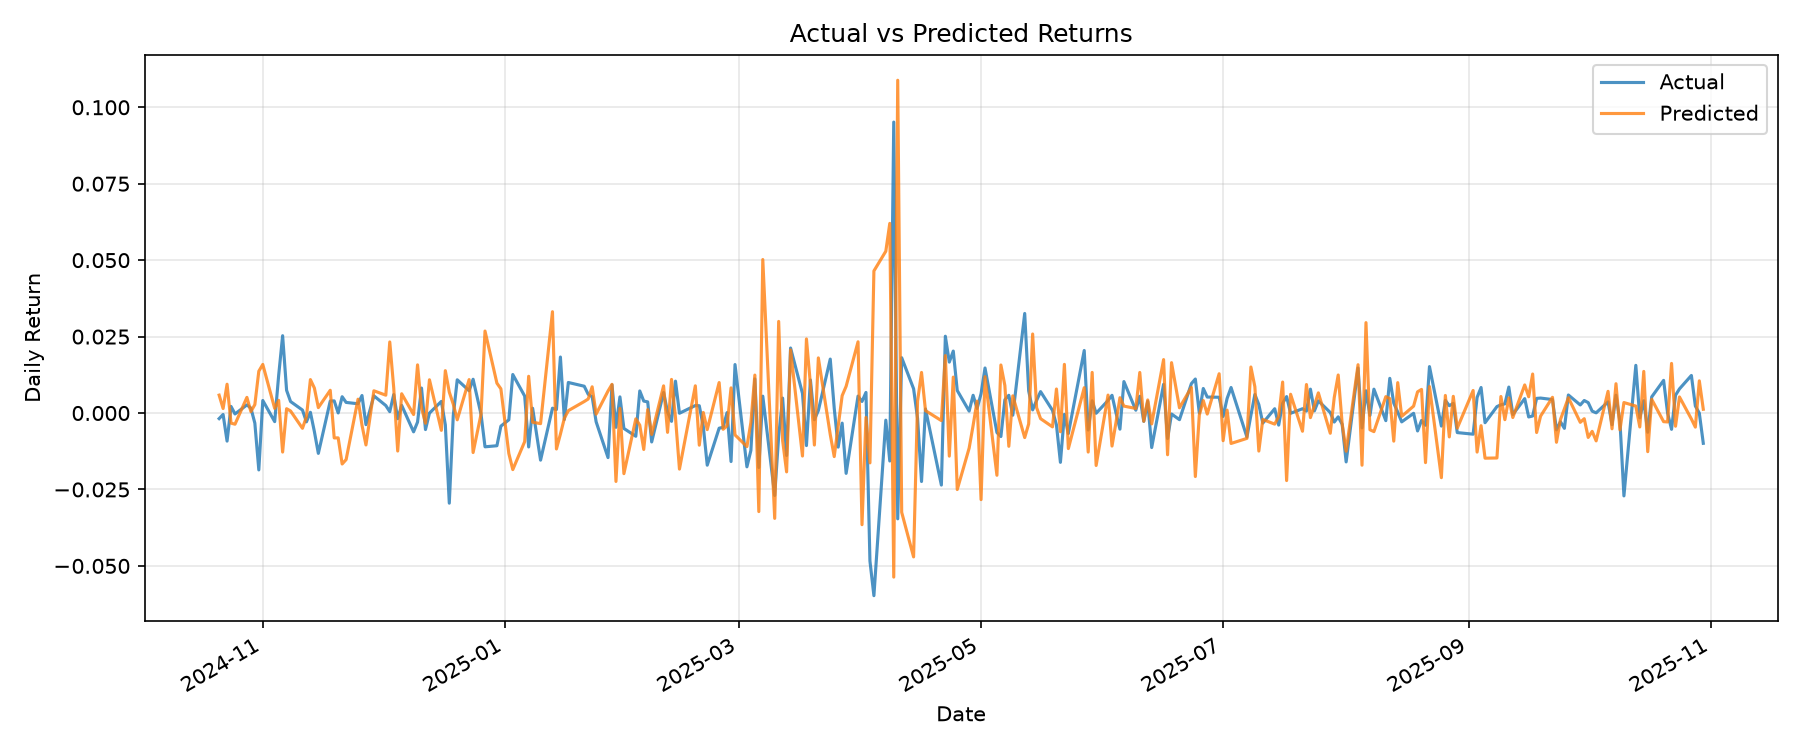

The file beside this chart, header and first rows:
target_date, y_true, y_pred, residual
2024-10-21, -0.001826, 0.005853, -0.007679
2024-10-22, -0.0004749, 0.001467, -0.001942
2024-10-23, -0.009188, 0.00942, -0.01861
2024-10-24, 0.002146, -0.003302, 0.005448
2024-10-25, -0.0003029, -0.003666, 0.003363
2024-10-28, 0.002651, 0.005114, -0.002462
2024-10-29, 0.001614, 0.0004651, 0.001149
2024-10-30, -0.0033, 0.00275, -0.00605
2024-10-31, -0.01861, 0.01368, -0.03229
2024-11-01, 0.004096, 0.01589, -0.0118
2024-11-04, -0.002816, 0.001508, -0.004324
2024-11-05, 0.01227, 0.004158, 0.008111
2024-11-06, 0.02529, -0.01277, 0.03806
2024-11-07, 0.007431, 0.00141, 0.006021
2024-11-08, 0.003757, 0.0006666, 0.00309
2024-11-11, 0.0009691, -0.005003, 0.005972
2024-11-12, -0.002889, -0.001243, -0.001646
2024-11-13, 0.0002323, 0.01093, -0.0107
2024-11-14, -0.006053, 0.008175, -0.01423
2024-11-15, -0.0132, 0.001775, -0.01498
2024-11-18, 0.003914, 0.007435, -0.00352
2024-11-19, 0.003964, -0.008147, 0.01211
2024-11-20, 2.5350813e-05, -0.008131, 0.008156
2024-11-21, 0.005337, -0.01667, 0.02201
2024-11-22, 0.003468, -0.01523, 0.0187
2024-11-25, 0.003024, 0.004528, -0.001504
2024-11-26, 0.005722, -0.003973, 0.009695
2024-11-27, -0.003805, -0.01045, 0.006642
2024-11-29, 0.005611, 0.007272, -0.001661
2024-12-02, 0.002445, 0.005832, -0.003387
2024-12-03, 0.0004515, 0.02324, -0.02279
2024-12-04, 0.006051, 0.008176, -0.002125
2024-12-05, -0.00187, -0.01244, 0.01057
2024-12-06, 0.002499, 0.006299, -0.0038
2024-12-09, -0.006148, -0.0004934, -0.005654
2024-12-10, -0.002964, 0.01575, -0.01871
2024-12-11, 0.008166, 0.001699, 0.006466
2024-12-12, -0.005412, -0.003337, -0.002075
2024-12-13, -2.809337e-05, 0.01088, -0.0109
2024-12-16, 0.003799, -0.005676, 0.009475
2024-12-17, -0.003864, 0.01386, -0.01772
2024-12-18, -0.02949, 0.006845, -0.03633
2024-12-19, -0.0008685, 0.002909, -0.003778
2024-12-20, 0.01087, -0.002224, 0.01309
2024-12-23, 0.007291, 0.01093, -0.003642
2024-12-24, 0.01104, -0.01293, 0.02397
2024-12-26, -0.0004089, -0.0003698, -3.909765e-05
2024-12-27, -0.01105, 0.02681, -0.03787
2024-12-30, -0.0107, 0.00976, -0.02046
2024-12-31, -0.004288, 0.007915, -0.0122
2025-01-02, -0.00222, -0.01322, 0.01099
2025-01-03, 0.01259, -0.01851, 0.0311
2025-01-06, 0.005538, -0.009344, 0.01488
2025-01-07, -0.0111, 0.01202, -0.02312
2025-01-08, 0.001564, -0.003006, 0.00457
2025-01-10, -0.01542, -0.003472, -0.01194
2025-01-13, 0.001575, 0.03314, -0.03156
2025-01-14, 0.001146, -0.01176, 0.01291
2025-01-15, 0.01832, -0.006903, 0.02522
2025-01-16, -0.002113, -0.00169, -0.0004225
... 198 more rows
